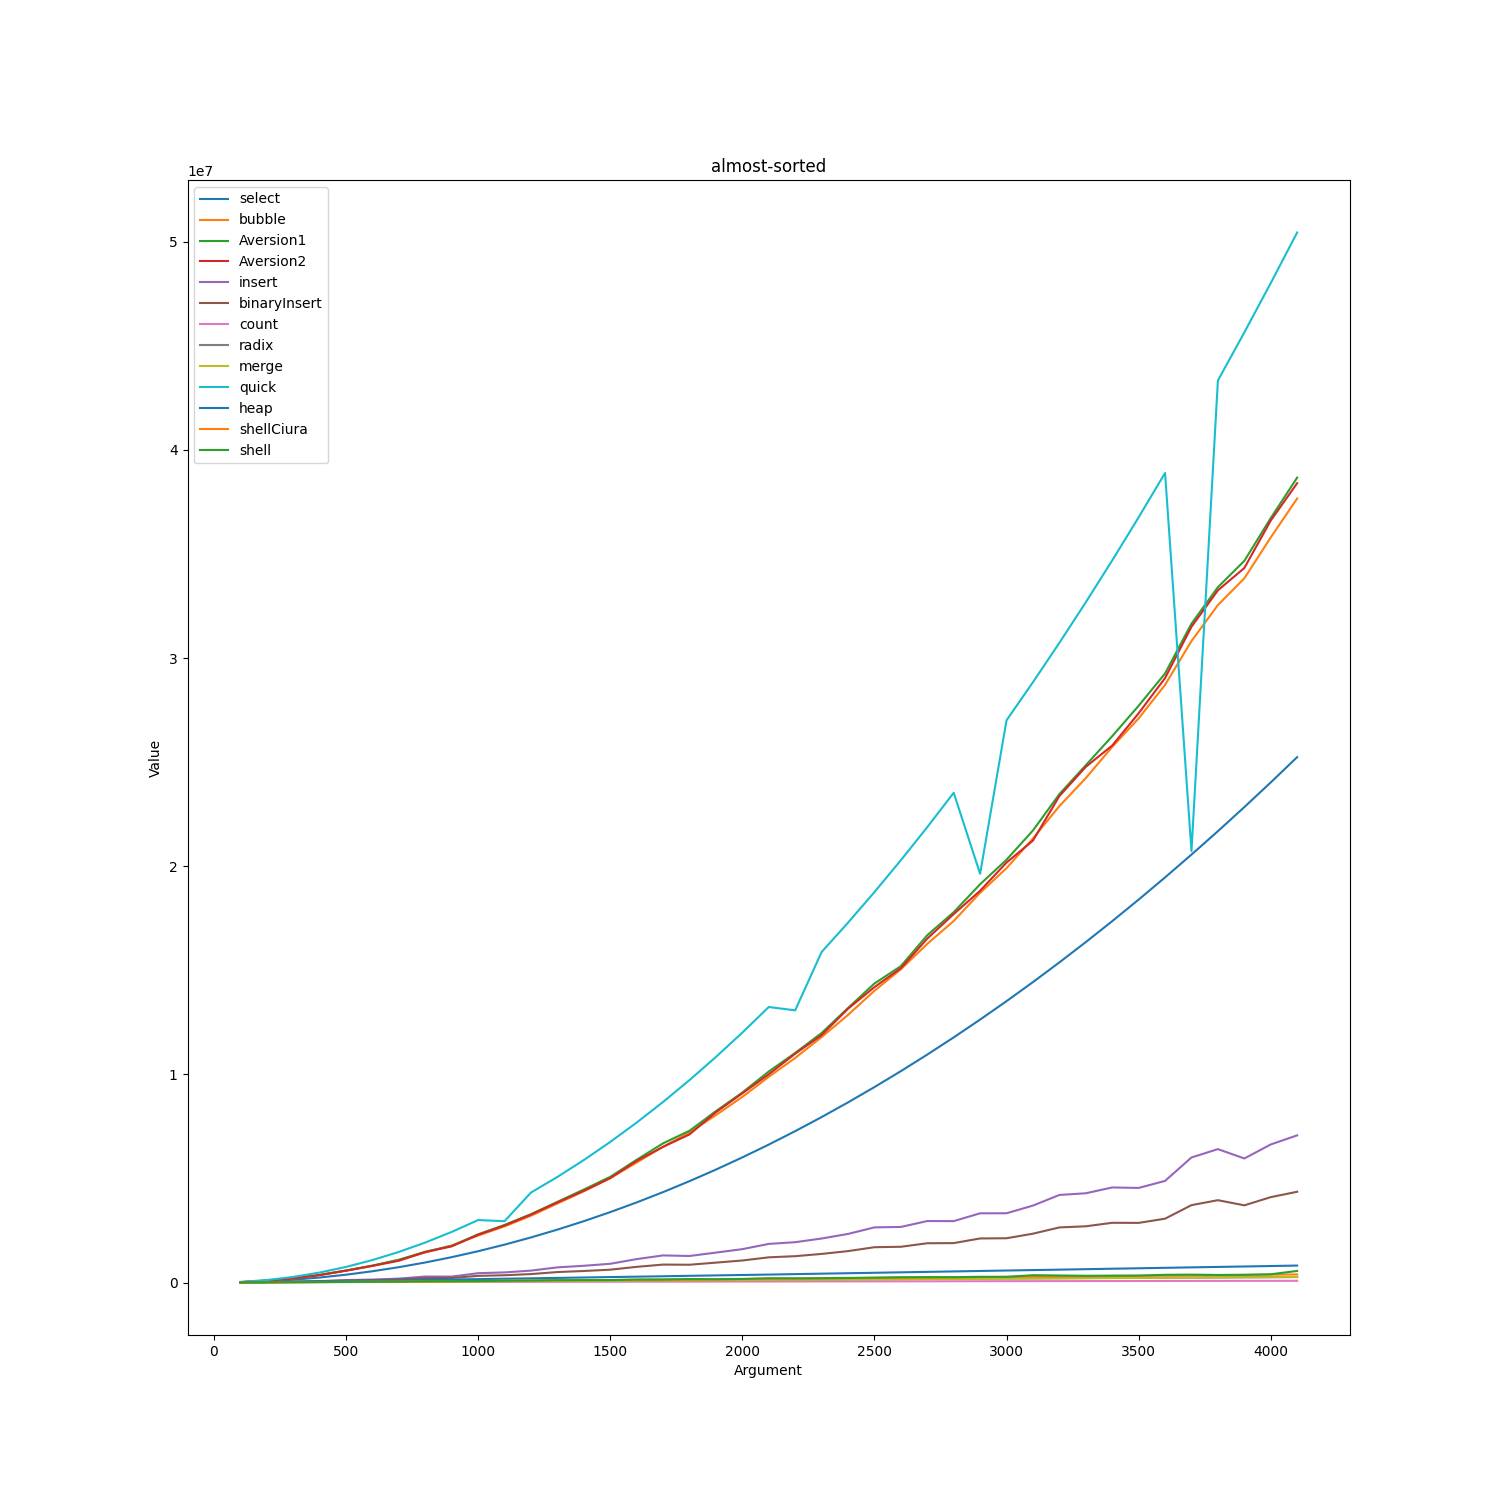

The file beside this chart, header and first rows:
almost-sorted
; select; bubble; Aversion1; Aversion2; insert; binaryInsert; count; radix; merge; quick; heap; shellCiura; shell
100; 15664; 22729; 21771; 15189; 4554; 6860; 17633; 10514; 3800; 30394; 11002; 4921; 4168
200; 61332; 93809; 97138; 93624; 23719; 23494; 19323; 16914; 8766; 120794; 25200; 11604; 11881
300; 137002; 201653; 204745; 196990; 37221; 37328; 21023; 23314; 13924; 271194; 41184; 18094; 18175
400; 242679; 361165; 368133; 360505; 71142; 63350; 22812; 29714; 19352; 481594; 57448; 26308; 25269
500; 378350; 569009; 581740; 572819; 119644; 97548; 24514; 36114; 25050; 751994; 74253; 34938; 32882
600; 544024; 802869; 817900; 802633; 143674; 118093; 26210; 42514; 30978; 1.08239e+06; 92132; 42208; 42223
700; 739705; 1.08971e+06; 1.09522e+06; 1.04795e+06; 190419; 151877; 27921; 48914; 36586; 1.47279e+06; 110427; 49338; 48675
800; 965366; 1.44718e+06; 1.48331e+06; 1.46732e+06; 290763; 216634; 29613; 55314; 42772; 1.92319e+06; 128832; 59997; 62472
900; 1.22104e+06; 1.78532e+06; 1.76317e+06; 1.7401e+06; 287297; 221583; 31314; 61714; 48560; 2.43359e+06; 147166; 68282; 69053
1000; 1.50672e+06; 2.25888e+06; 2.3195e+06; 2.29479e+06; 450795; 322619; 33012; 68114; 55000; 3.00399e+06; 164875; 76557; 75445
1100; 1.82239e+06; 2.70058e+06; 2.76895e+06; 2.74026e+06; 488545; 351937; 34710; 74514; 61478; 2.94953e+06; 184746; 87697; 90101
1200; 2.16807e+06; 3.21013e+06; 3.28772e+06; 3.26346e+06; 575029; 408642; 36412; 80914; 67596; 4.32479e+06; 204595; 95252; 98451
1300; 2.54373e+06; 3.79921e+06; 3.87696e+06; 3.84819e+06; 730694; 505446; 38117; 87314; 74032; 5.07519e+06; 224171; 106172; 114491
1400; 2.94942e+06; 4.38286e+06; 4.4697e+06; 4.41045e+06; 806853; 556756; 39811; 93714; 80628; 5.88559e+06; 244264; 114487; 117508
1500; 3.38508e+06; 5.01777e+06; 5.07784e+06; 5.01691e+06; 902724; 619234; 41525; 100114; 86750; 6.75599e+06; 264649; 122972; 120169
1600; 3.85075e+06; 5.76634e+06; 5.8973e+06; 5.84315e+06; 1.12751e+06; 755506; 43213; 106514; 93672; 7.68639e+06; 284007; 135387; 145800
1700; 4.34644e+06; 6.52774e+06; 6.69000e+06; 6.52028e+06; 1.30472e+06; 864462; 44927; 112914; 99990; 8.67679e+06; 303677; 144612; 148287
1800; 4.87211e+06; 7.2122e+06; 7.29285e+06; 7.11794e+06; 1.2773e+06; 857106; 46621; 119314; 106764; 9.72719e+06; 324572; 150512; 168971
1900; 5.42778e+06; 8.04557e+06; 8.23445e+06; 8.1828e+06; 1.44048e+06; 958495; 48310; 125714; 113632; 1.08376e+07; 344806; 162552; 159209
2000; 6.01346e+06; 8.92015e+06; 9.12947e+06; 9.0923e+06; 1.60576e+06; 1.06097e+06; 50010; 132114; 120210; 1.2008e+07; 364511; 170597; 175388
2100; 6.62915e+06; 9.8843e+06; 1.01386e+07; 1.00039e+07; 1.8578e+06; 1.21265e+06; 51710; 138514; 126788; 1.32384e+07; 384827; 183082; 208259
2200; 7.27483e+06; 1.07915e+07; 1.1032e+07; 1.09945e+07; 1.94022e+06; 1.26828e+06; 53407; 144914; 133836; 1.3079e+07; 406687; 191477; 203844
2300; 7.95049e+06; 1.17921e+07; 1.19878e+07; 1.18871e+07; 2.11603e+06; 1.37701e+06; 55111; 151314; 140020; 1.58792e+07; 428732; 201977; 209612
2400; 8.65616e+06; 1.28585e+07; 1.31897e+07; 1.31554e+07; 2.33694e+06; 1.51176e+06; 56807; 157714; 147078; 1.72896e+07; 449624; 211852; 222379
2500; 9.39187e+06; 1.40183e+07; 1.43678e+07; 1.41945e+07; 2.65138e+06; 1.69898e+06; 58510; 164114; 154414; 1.876e+07; 470998; 225167; 237785
2600; 1.01575e+07; 1.5051e+07; 1.52006e+07; 1.51001e+07; 2.67332e+06; 1.71984e+06; 60216; 170514; 161442; 2.02904e+07; 492484; 234557; 256879
2700; 1.09532e+07; 1.62724e+07; 1.66882e+07; 1.65232e+07; 2.95555e+06; 1.88956e+06; 61922; 176914; 168500; 2.18808e+07; 514366; 245667; 262120
2800; 1.17789e+07; 1.73706e+07; 1.77928e+07; 1.77012e+07; 2.95228e+06; 1.89633e+06; 63615; 183314; 175480; 2.35312e+07; 536128; 250967; 259566
2900; 1.26345e+07; 1.87253e+07; 1.91355e+07; 1.88233e+07; 3.32775e+06; 2.11987e+06; 65312; 189714; 182566; 1.9638e+07; 557246; 261862; 277816
3000; 1.35202e+07; 1.99068e+07; 2.0316e+07; 2.0178e+07; 3.33017e+06; 2.12959e+06; 67015; 196114; 189674; 2.7012e+07; 579500; 273662; 276157
3100; 1.44359e+07; 2.13376e+07; 2.17199e+07; 2.12338e+07; 3.69885e+06; 2.3486e+06; 68710; 202514; 196958; 2.88424e+07; 600599; 283882; 354160
3200; 1.53816e+07; 2.28896e+07; 2.34634e+07; 2.33722e+07; 4.20958e+06; 2.6492e+06; 70412; 208914; 203746; 3.07328e+07; 621003; 297472; 340713
3300; 1.63573e+07; 2.4236e+07; 2.48537e+07; 2.47762e+07; 4.29054e+06; 2.70388e+06; 72114; 215314; 210748; 3.26832e+07; 643474; 303902; 326596
3400; 1.7363e+07; 2.57359e+07; 2.62508e+07; 2.58003e+07; 4.57019e+06; 2.87199e+06; 73825; 221714; 217234; 3.46936e+07; 665439; 318902; 332135
3500; 1.83986e+07; 2.71027e+07; 2.77099e+07; 2.73496e+07; 4.54692e+06; 2.86731e+06; 75521; 228114; 225066; 3.6764e+07; 687201; 324167; 336477
3600; 1.94643e+07; 2.87156e+07; 2.92614e+07; 2.90422e+07; 4.88421e+06; 3.0692e+06; 77227; 234514; 231768; 3.88944e+07; 709338; 334637; 373514
3700; 2.056e+07; 3.08191e+07; 3.16539e+07; 3.15064e+07; 6.01012e+06; 3.72051e+06; 78909; 240914; 238776; 2.07273e+07; 730656; 349042; 381607
3800; 2.16856e+07; 3.25483e+07; 3.34077e+07; 3.3256e+07; 6.41104e+06; 3.95819e+06; 80614; 247314; 246104; 4.33352e+07; 751707; 359252; 365822
3900; 2.28414e+07; 3.38316e+07; 3.46699e+07; 3.43272e+07; 5.96151e+06; 3.71076e+06; 82314; 253714; 252712; 4.56456e+07; 773121; 364482; 375598
4000; 2.4027e+07; 3.57969e+07; 3.67248e+07; 3.66081e+07; 6.63557e+06; 4.10439e+06; 84009; 260114; 260744; 4.8016e+07; 795081; 378867; 398731
4100; 2.52427e+07; 3.76668e+07; 3.867e+07; 3.84021e+07; 7.07276e+06; 4.36283e+06; 85713; 266514; 268174; 5.04464e+07; 817543; 390331; 558635
